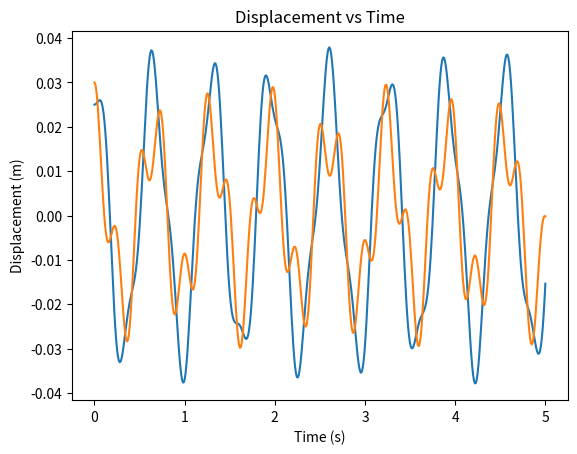
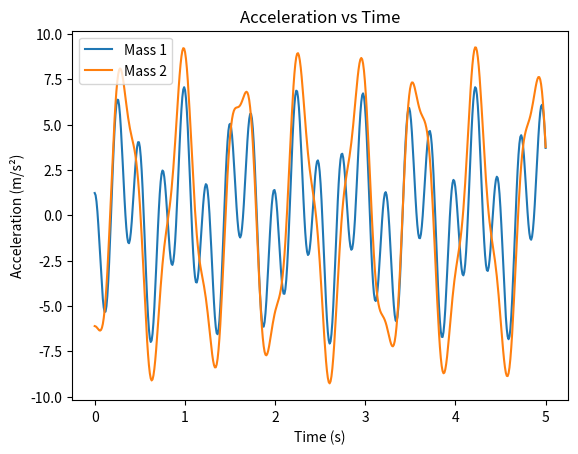

Write Python code to recreate these figures, in order.
# two story model
# ME 144L Spring 2022

import math
import numpy as np
from numpy.linalg import eig
from scipy.signal import lsim, lti
import matplotlib.pyplot as plt

# Sample values
m1 = 0.65
m2 = 0.65
k1 = 159
k2 = 159
b1 = 0.001
b2 = 0.001

amat = np.array([[0,1,0,0],[-k1/m1,-(b1+b2)/m1,k2/m1,b2/m1],
                 [0,-1,0,1],[0,b2/m2,-k2/m2,-b2/m2]])

bmat = np.array([[0],[0],[0],[0]])

# displacements as outputs
cmat = np.array([[1,0,0,0],[0,0,1,0]])

dmat = np.array([[0],[0]])

# linear simulation

sys = lti(amat,bmat,cmat,dmat)

t = np.linspace(0,5, num = 500)
u = np.zeros_like(t)
x0 = np.array([0.025, 0.0, 0.030, 0.0])

tout, y, x = lsim(sys, u, t, x0)

plt.plot(tout, y[:, 0], label='Mass 1')
plt.plot(tout, y[:, 1], label='Mass 2')
plt.title("Displacement vs Time")
plt.xlabel('Time (s)')
plt.ylabel('Displacement (m)')
plt.show()


# accelerations as outputs
cmat = np.array([amat[1], amat[1] + amat[3]]) # Mass 2 absolute acceleration

# linear simulation

sys = lti(amat, bmat, cmat, dmat)

tout, y, x = lsim(sys, u, t, x0)

plt.plot(tout, y[:, 0], label='Mass 1')
plt.plot(tout, y[:, 1], label='Mass 2')
plt.title("Acceleration vs Time")
plt.xlabel('Time (s)')
plt.ylabel('Acceleration (m/s²)')
plt.legend()
plt.show()
